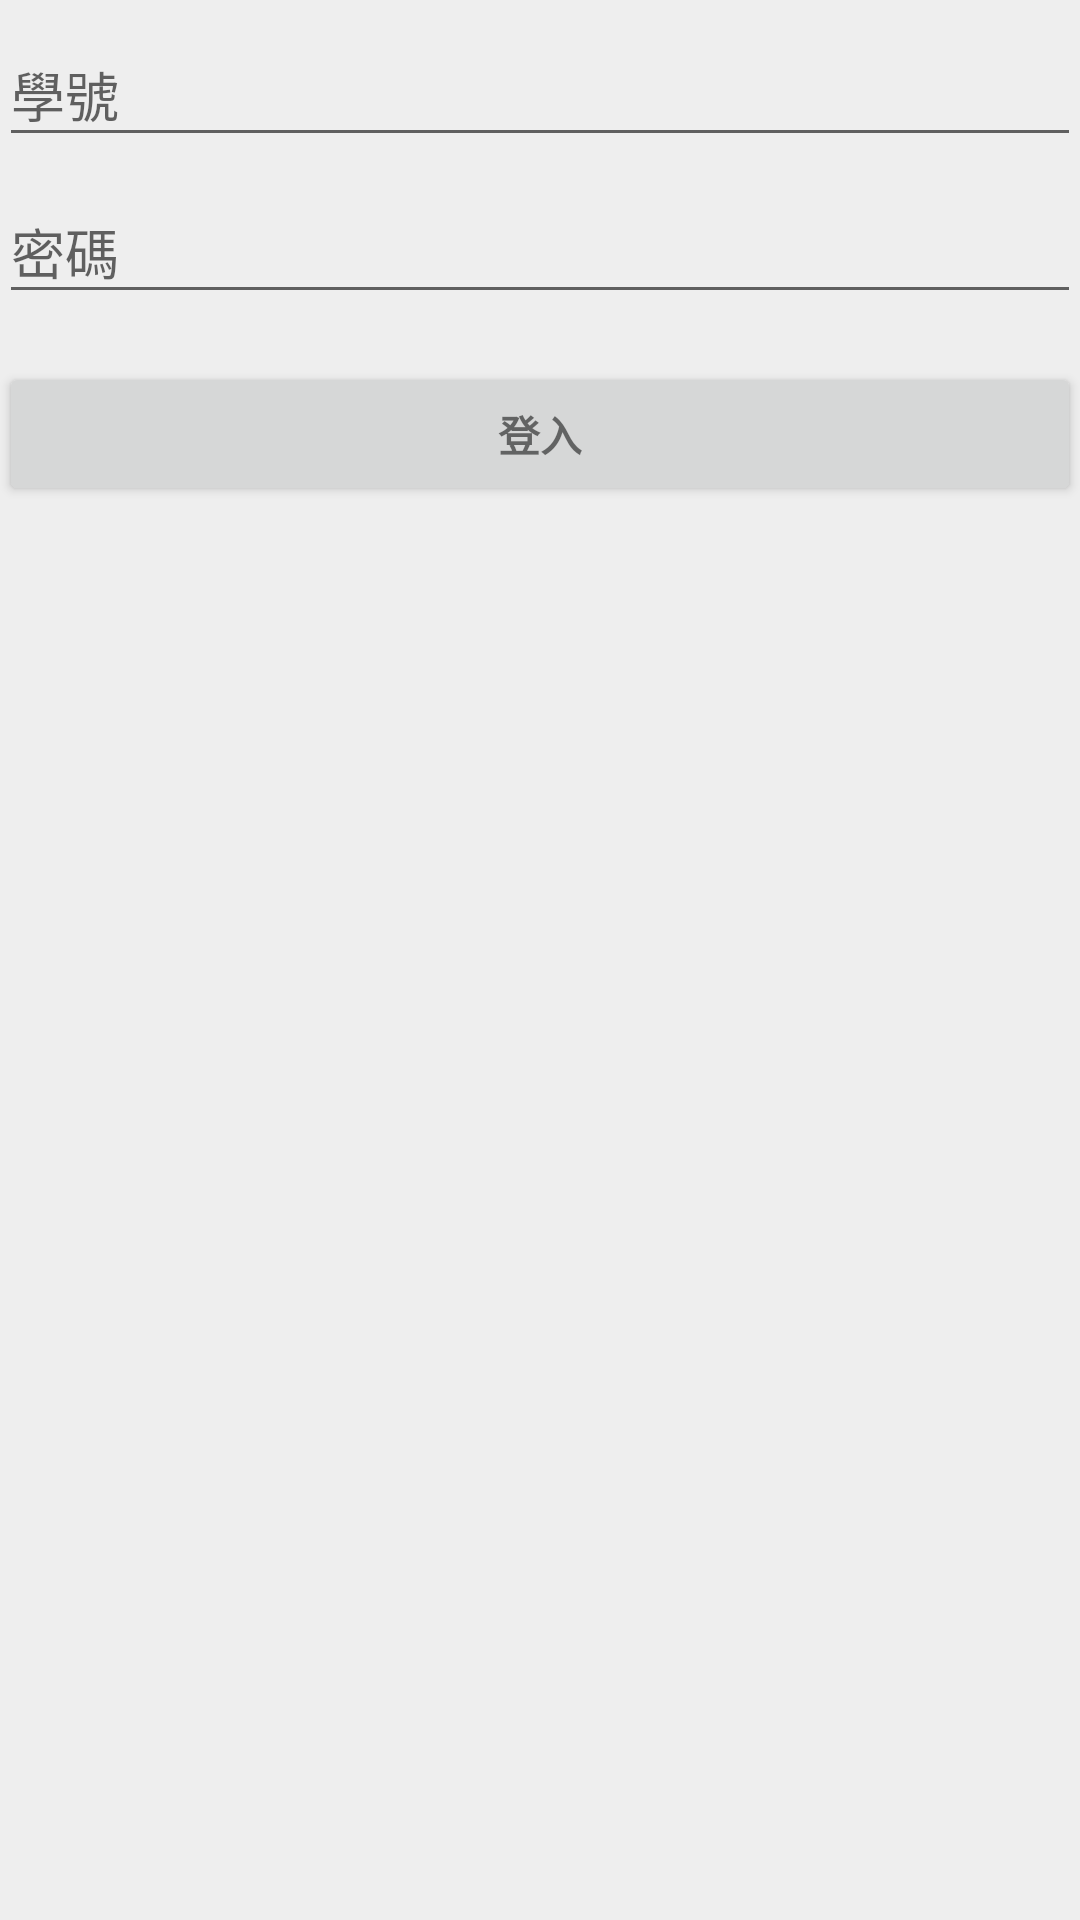

Write the Android layout XML for this screen, with the resource values it uses.
<!-- AndroidManifest.xml: application theme AppTheme -->
<!-- res/layout/activity_login.xml -->
<?xml version="1.0" encoding="utf-8"?>
<LinearLayout xmlns:android="http://schemas.android.com/apk/res/android"
    xmlns:tools="http://schemas.android.com/tools"
    android:layout_width="match_parent"
    android:layout_height="match_parent"
    android:gravity="center_horizontal"
    android:orientation="vertical"
    android:paddingBottom="@dimen/activity_vertical_margin"
    android:paddingLeft="@dimen/activity_horizontal_margin"
    android:paddingRight="@dimen/activity_horizontal_margin"
    android:paddingTop="@dimen/activity_vertical_margin"
    tools:context=".LoginActivity">

    
    <ProgressBar
        android:id="@+id/login_progress"
        style="?android:attr/progressBarStyleLarge"
        android:layout_width="wrap_content"
        android:layout_height="wrap_content"
        android:layout_marginBottom="8dp"
        android:visibility="gone" />

    <ScrollView
        android:id="@+id/login_form"
        android:layout_width="match_parent"
        android:layout_height="match_parent">

        <LinearLayout
            android:id="@+id/email_login_form"
            android:layout_width="match_parent"
            android:layout_height="wrap_content"
            android:orientation="vertical">

            <android.support.design.widget.TextInputLayout
                android:layout_width="match_parent"
                android:layout_height="wrap_content">

                <AutoCompleteTextView
                    android:id="@+id/email"
                    android:layout_width="match_parent"
                    android:layout_height="wrap_content"
                    android:hint="@string/prompt_email"
                    android:inputType="number"
                    android:maxLines="1"
                    android:singleLine="true" />

            </android.support.design.widget.TextInputLayout>

            <android.support.design.widget.TextInputLayout
                android:layout_width="match_parent"
                android:layout_height="wrap_content">

                <EditText
                    android:id="@+id/password"
                    android:layout_width="match_parent"
                    android:layout_height="wrap_content"
                    android:hint="@string/prompt_password"
                    android:imeActionId="6"
                    android:imeActionLabel="@string/action_sign_in_short"
                    android:imeOptions="actionUnspecified"
                    android:inputType="textPassword"
                    android:maxLines="1"
                    android:singleLine="true" />

            </android.support.design.widget.TextInputLayout>

            <Button
                android:id="@+id/email_sign_in_button"
                style="?android:textAppearanceSmall"
                android:layout_width="match_parent"
                android:layout_height="wrap_content"
                android:layout_marginTop="16dp"
                android:text="@string/action_sign_in"
                android:textStyle="bold" />

        </LinearLayout>
    </ScrollView>
</LinearLayout>
<!-- resources referenced by this layout -->
<resources>
  <string name="action_sign_in">登入</string>
  <string name="action_sign_in_short">登入</string>
  <string name="prompt_email">學號</string>
  <string name="prompt_password">密碼</string>
  <style name="AppTheme" parent="Theme.AppCompat.Light.NoActionBar">
          
          <item name="colorPrimary">@color/colorPrimaryLight</item>
          <item name="colorPrimaryDark">@color/colorPrimaryLight</item>
          <item name="colorAccent">@color/colorAccentLight</item>
          <item name="android:windowLightStatusBar">true</item>
          <item name="android:windowBackground">@color/colorBackground</item>
      </style>
  <color name="colorPrimaryLight">#FFFFFF</color>
  <color name="colorAccentLight">#009688</color>
  <color name="colorBackground">#EEEEEE</color>
</resources>
